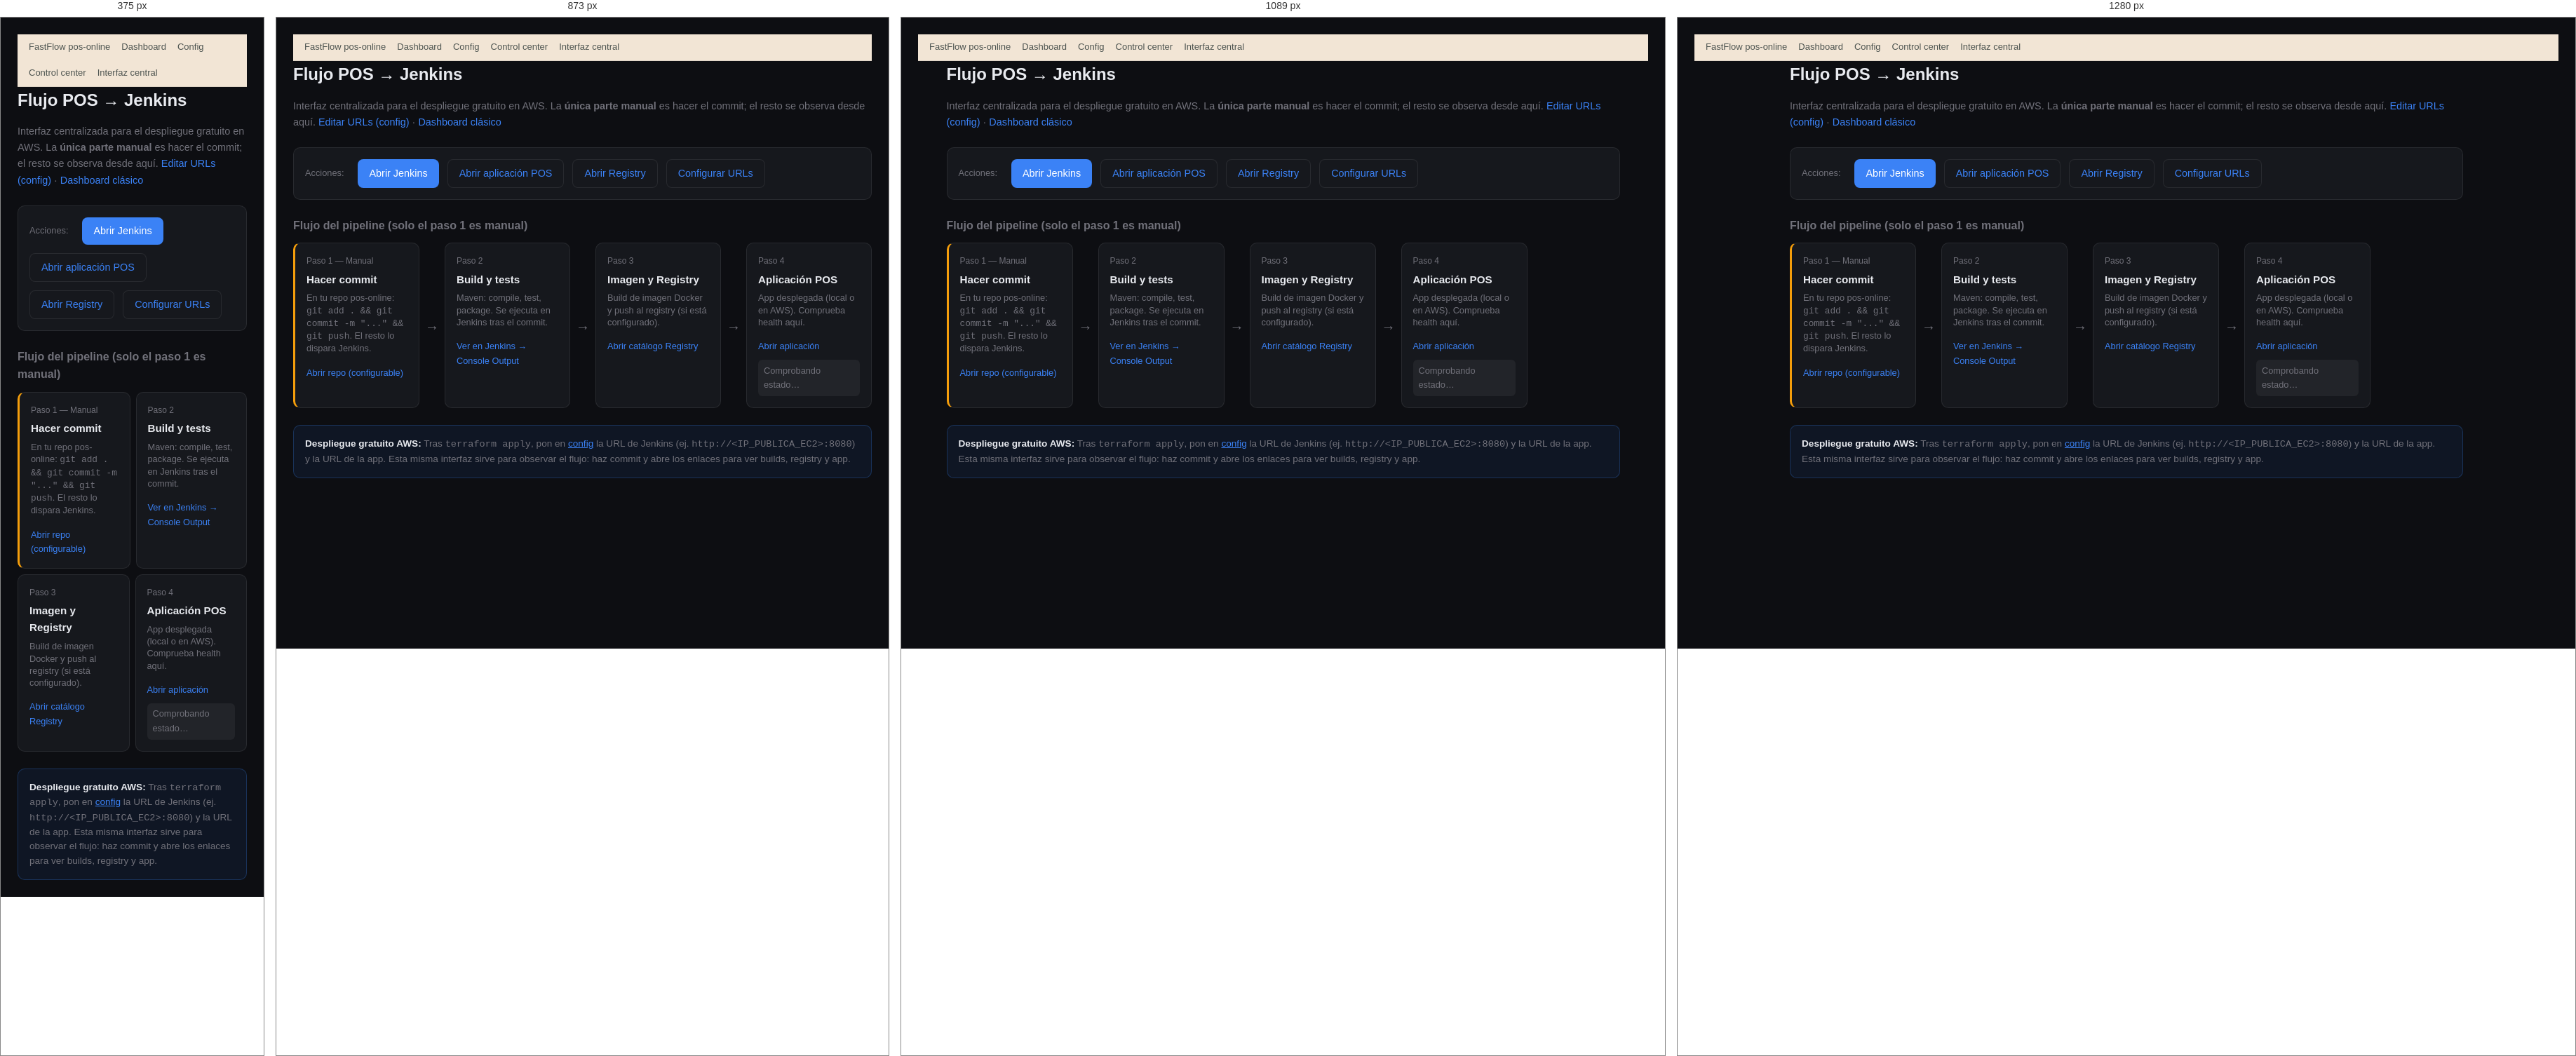
Rendered at 375 px, 873 px, 1089 px and 1280 px, left to right.

<!-- file: dashboard-flujo-pos-jenkins.html -->
<!DOCTYPE html>
<!--
  Interfaz centralizada: flujo POS → Jenkins para despliegue gratuito AWS.
  La única parte manual es hacer el commit; el resto se observa desde aquí (Jenkins, Registry, App).
-->
<html lang="es">
<head>
  <meta charset="UTF-8">
  <meta name="viewport" content="width=device-width, initial-scale=1.0">
  <title>Flujo POS → Jenkins — Despliegue gratuito AWS</title>
  <link rel="stylesheet" href="shopify-style.css">
  <style>
    :root {
      --bg: #0d0e12;
      --card: #16181d;
      --text: #e8eaef;
      --accent: #3b82f6;
      --accent2: #22c55e;
      --muted: #71717a;
      --border: rgba(255,255,255,.08);
      --manual: #f59e0b;
    }
    * { box-sizing: border-box; }
    body {
      font-family: 'Segoe UI', system-ui, -apple-system, sans-serif;
      background: var(--bg);
      color: var(--text);
      margin: 0;
      padding: 1.5rem;
      min-height: 100vh;
    }
    .wrap { max-width: 960px; margin: 0 auto; }
    h1 { font-size: 1.5rem; margin: 0 0 0.25rem; font-weight: 600; }
    .sub { color: var(--muted); font-size: 0.9rem; margin-bottom: 1.5rem; }
    .sub a { color: var(--accent); text-decoration: none; }
    .sub a:hover { text-decoration: underline; }

    /* Acciones rápidas: arrancar / abrir */
    .actions-bar {
      display: flex;
      flex-wrap: wrap;
      gap: 0.75rem;
      margin-bottom: 1.5rem;
      padding: 1rem;
      background: var(--card);
      border-radius: 10px;
      border: 1px solid var(--border);
    }
    .actions-bar .label { font-size: 0.8rem; color: var(--muted); margin-right: 0.5rem; align-self: center; }
    .btn {
      display: inline-flex;
      align-items: center;
      gap: 0.35rem;
      padding: 0.5rem 1rem;
      background: var(--accent);
      color: #fff;
      border: none;
      border-radius: 8px;
      font-size: 0.9rem;
      cursor: pointer;
      text-decoration: none;
      font-weight: 500;
    }
    .btn:hover { filter: brightness(1.1); }
    .btn.secondary { background: var(--card); color: var(--accent); border: 1px solid var(--border); }
    .btn.manual { background: var(--manual); color: #0d0e12; }

    /* Flujo visual */
    .flow-title { font-size: 1rem; color: var(--muted); margin: 1.5rem 0 0.75rem; font-weight: 600; }
    .flow {
      display: flex;
      flex-wrap: wrap;
      gap: 0.5rem;
      align-items: stretch;
      margin-bottom: 1rem;
    }
    .step {
      flex: 1;
      min-width: 120px;
      max-width: 180px;
      background: var(--card);
      border-radius: 10px;
      padding: 1rem;
      border: 1px solid var(--border);
      position: relative;
      transition: border-color .2s;
    }
    .step:hover { border-color: var(--accent); }
    .step.manual { border-left: 3px solid var(--manual); }
    .step .num { font-size: 0.75rem; color: var(--muted); margin-bottom: 0.25rem; }
    .step .name { font-weight: 600; font-size: 0.95rem; margin-bottom: 0.35rem; }
    .step .desc { font-size: 0.8rem; color: var(--muted); margin-bottom: 0.75rem; line-height: 1.35; }
    .step .link {
      display: inline-block;
      font-size: 0.8rem;
      color: var(--accent);
      text-decoration: none;
      margin-top: 0.25rem;
    }
    .step .link:hover { text-decoration: underline; }
    .step .link.disabled { color: var(--muted); pointer-events: none; }
    .arrow { align-self: center; color: var(--muted); font-size: 1.25rem; flex-shrink: 0; }
    @media (max-width: 640px) { .arrow { display: none; } }

    /* Estado app (health) */
    .status { font-size: 0.8rem; margin-top: 0.5rem; padding: 0.35rem 0.5rem; border-radius: 6px; background: rgba(255,255,255,.05); }
    .status.ok { color: var(--accent2); }
    .status.err { color: #ef4444; }
    .status.pending { color: var(--muted); }

    /* Instrucciones AWS */
    .info-box {
      margin-top: 1.5rem;
      padding: 1rem;
      background: rgba(59, 130, 246, 0.08);
      border: 1px solid rgba(59, 130, 246, 0.25);
      border-radius: 10px;
      font-size: 0.85rem;
      color: var(--muted);
      line-height: 1.5;
    }
    .info-box strong { color: var(--text); }
    .info-box a { color: var(--accent); }
  </style>
</head>
<body>
  <header class="site-sticky-bar" id="shopify-section-mega-menu">
    <div class="bar-inner">
      <a href="dashboard-demo-jenkins-registry.html">FastFlow pos-online</a>
      <a href="dashboard-demo-jenkins-registry.html">Dashboard</a>
      <a href="config-ui.html">Config</a>
      <a href="control-center-flujo-aws.html">Control center</a>
      <a href="interfaz-central-flujo-aws.html">Interfaz central</a>
    </div>
  </header>
  <div class="wrap">
    <h1>Flujo POS → Jenkins</h1>
    <p class="sub">Interfaz centralizada para el despliegue gratuito en AWS. La <strong>única parte manual</strong> es hacer el commit; el resto se observa desde aquí. <a href="config-ui.html">Editar URLs (config)</a> · <a href="dashboard-demo-jenkins-registry.html">Dashboard clásico</a></p>

    <!-- Acciones: arrancar POS (instrucción o enlace), abrir Jenkins, Registry, App -->
    <section class="actions-bar">
      <span class="label">Acciones:</span>
      <a id="btnJenkins" class="btn" href="#" target="_blank" rel="noopener">Abrir Jenkins</a>
      <a id="btnApp" class="btn secondary" href="#" target="_blank" rel="noopener">Abrir aplicación POS</a>
      <a id="btnRegistry" class="btn secondary" href="#" target="_blank" rel="noopener">Abrir Registry</a>
      <a id="btnConfig" class="btn secondary" href="config-ui.html">Configurar URLs</a>
    </section>

    <!-- Flujo: manual = commit; automático = build, test, Jenkins, registry, app -->
    <p class="flow-title">Flujo del pipeline (solo el paso 1 es manual)</p>
    <div class="flow">
      <div class="step manual">
        <div class="num">Paso 1 — Manual</div>
        <div class="name">Hacer commit</div>
        <div class="desc">En tu repo pos-online: <code>git add . && git commit -m "..." && git push</code>. El resto lo dispara Jenkins.</div>
        <a class="link" href="#" id="linkRepo">Abrir repo (configurable)</a>
      </div>
      <span class="arrow" aria-hidden="true">→</span>
      <div class="step">
        <div class="num">Paso 2</div>
        <div class="name">Build y tests</div>
        <div class="desc">Maven: compile, test, package. Se ejecuta en Jenkins tras el commit.</div>
        <a class="link" id="linkJenkinsConsole" href="#">Ver en Jenkins → Console Output</a>
      </div>
      <span class="arrow" aria-hidden="true">→</span>
      <div class="step">
        <div class="num">Paso 3</div>
        <div class="name">Imagen y Registry</div>
        <div class="desc">Build de imagen Docker y push al registry (si está configurado).</div>
        <a class="link" id="linkRegistryCatalog" href="#">Abrir catálogo Registry</a>
      </div>
      <span class="arrow" aria-hidden="true">→</span>
      <div class="step">
        <div class="num">Paso 4</div>
        <div class="name">Aplicación POS</div>
        <div class="desc">App desplegada (local o en AWS). Comprueba health aquí.</div>
        <a class="link" id="linkAppHealth" href="#">Abrir aplicación</a>
        <div id="appStatus" class="status pending">Comprobando estado…</div>
      </div>
    </div>

    <div class="info-box">
      <strong>Despliegue gratuito AWS:</strong> Tras <code>terraform apply</code>, pon en <a href="config-ui.html">config</a> la URL de Jenkins (ej. <code>http://&lt;IP_PUBLICA_EC2&gt;:8080</code>) y la URL de la app. Esta misma interfaz sirve para observar el flujo: haz commit y abre los enlaces para ver builds, registry y app.
    </div>
  </div>

  <script>
    (function() {
      const DEFAULT = {
        dashboard: {
          jenkinsUrl: 'http://localhost:8080',
          registryUrl: 'http://localhost:5000/v2/_catalog',
          appUrl: 'http://localhost:8111',
          repoUrl: ''
        },
        app: { baseUrl: 'http://localhost:8111', healthPath: '/actuator/health' },
        jenkins: { url: 'http://localhost:8080', jobName: 'pos-online-pipeline' },
        registry: { url: 'http://localhost:5000', catalogPath: '/v2/_catalog' }
      };

      let cfg = {
        dashboard: { ...DEFAULT.dashboard },
        app: { ...DEFAULT.app },
        jenkins: { ...DEFAULT.jenkins },
        registry: { ...DEFAULT.registry }
      };

      function applyConfig(data) {
        if (data.dashboard) Object.assign(cfg.dashboard, data.dashboard);
        if (data.app) Object.assign(cfg.app, data.app);
        if (data.jenkins) Object.assign(cfg.jenkins, data.jenkins);
        if (data.registry) Object.assign(cfg.registry, data.registry);
      }

      function urls() {
        const jenkins = cfg.dashboard.jenkinsUrl || cfg.jenkins.url || DEFAULT.dashboard.jenkinsUrl;
        const app = cfg.dashboard.appUrl || cfg.app.baseUrl || DEFAULT.app.baseUrl;
        const registry = cfg.dashboard.registryUrl || (cfg.registry.url + (cfg.registry.catalogPath || '/v2/_catalog')) || DEFAULT.dashboard.registryUrl;
        const jobName = (cfg.jenkins && cfg.jenkins.jobName) ? cfg.jenkins.jobName : 'pos-online-pipeline';
        const consolePath = '/job/' + encodeURIComponent(jobName) + '/lastBuild/console';
        return { jenkins, app, registry, jenkinsConsole: jenkins.replace(/\/$/, '') + consolePath, repoUrl: cfg.dashboard.repoUrl || '' };
      }

      function render() {
        const u = urls();
        document.getElementById('btnJenkins').href = u.jenkins;
        document.getElementById('btnApp').href = u.app;
        document.getElementById('btnRegistry').href = u.registry;
        document.getElementById('linkJenkinsConsole').href = u.jenkinsConsole;
        document.getElementById('linkRegistryCatalog').href = u.registry;
        document.getElementById('linkAppHealth').href = u.app;
        if (u.repoUrl) {
          document.getElementById('linkRepo').href = u.repoUrl;
          document.getElementById('linkRepo').classList.remove('disabled');
        } else {
          document.getElementById('linkRepo').href = '#';
          document.getElementById('linkRepo').classList.add('disabled');
          document.getElementById('linkRepo').textContent = 'Configurar repoUrl en config';
        }
      }

      function checkHealth() {
        const u = urls();
        const healthUrl = u.app.replace(/\/$/, '') + (cfg.app.healthPath || '/actuator/health');
        const el = document.getElementById('appStatus');
        el.textContent = 'Comprobando…';
        el.className = 'status pending';
        fetch(healthUrl, { mode: 'cors', credentials: 'omit' })
          .then(r => r.json())
          .then(() => { el.textContent = 'App respondiendo'; el.className = 'status ok'; })
          .catch(() => {
            el.textContent = 'No se pudo comprobar (CORS o app no levantada). Abre la app en otra pestaña.';
            el.className = 'status err';
          });
      }

      // Cargar config desde repo (si se sirve desde deploy/)
      fetch('../config/fastflow-config.json')
        .then(r => r.ok ? r.json() : Promise.reject())
        .then(data => { applyConfig(data); render(); checkHealth(); })
        .catch(() => { render(); checkHealth(); });
    })();
  </script>
</body>
</html>


/* @media block from shopify-style.css */
@media (max-width: 768px) {
  .section-data-callouts {
    margin: 0 16px;
    max-width: calc(100% - 32px);
  }
  .data-callouts__container {
    grid-template-columns: 1fr;
    margin: 20px auto 0;
    max-width: 90%;
  }
  .data-callouts__item-header {
    font-size: 2.5rem;
  }
  .data-callouts__item-subhead {
    font-size: 0.95rem;
  }
}

/* @media block from shopify-style.css */
@media screen and (max-width: 750px) {
  .wallet-cart-grid {
    justify-content: stretch;
  }
  .wallet-cart-button-container,
  .wallet-cart-button {
    min-width: 0;
  }
}

/* @media block from shopify-style.css */
@media (min-width: 768px) {
  .c-hide-tablet { display: none !important; }
  .c-show-tablet { display: block !important; }
}

/* @media block from shopify-style.css */
@media (min-width: 978px) {
  .c-hide-laptop { display: none !important; }
  .c-show-laptop { display: block !important; }
}

/* @media block from shopify-style.css */
@media (min-width: 1200px) {
  .c-hide-desktop { display: none !important; }
  .c-show-desktop { display: block !important; }
}

/* @media block from shopify-style.css */
@media (min-width: 1980px) {
  .c-hide-tv { display: none !important; }
  .c-show-tv { display: block !important; }
}